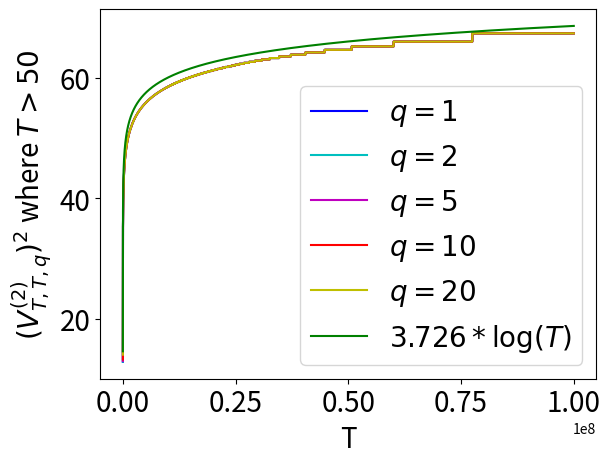

Generate this figure with matplotlib: (Note: this script raises an exception after producing the figure.)
# !/usr/bin/env python
# coding: utf-8

import numpy as np
import matplotlib.pyplot as plt
from scipy import stats

# Data Range
n = np.array(range(50, 100000000, 1000))

# Compute different confidence interval
t_value_1q = (stats.t.ppf(1.0-(1.0/(n**2)), n-1-1))**2 
t_value_2q = (stats.t.ppf(1.0-(1.0/(n**2)), n-2-1))**2
t_value_5q = (stats.t.ppf(1.0-(1.0/(n**2)), n-5-1))**2
t_value_10q = (stats.t.ppf(1.0-(1.0/(n**2)), n-10-1))**2
t_value_20q = (stats.t.ppf(1.0-(1.0/(n**2)), n-20-1))**2
ucb_cw = 3.726*np.log(n)

# Plotting Data
colors = list("gbcmryk")
shape = ['--^', '--v', '--H', '--d', '--+', '--*']
plt.plot(n, t_value_1q, colors[1], label=r'$q=1$')
plt.plot(n, t_value_2q, colors[2], label=r'$q=2$')
plt.plot(n, t_value_5q, colors[3], label=r'$q=5$')
plt.plot(n, t_value_10q, colors[4], label=r'$q=10$')
plt.plot(n, t_value_20q, colors[5], label=r'$q=20$')
plt.plot(n, ucb_cw, colors[0], label=r'$3.726*\log(T)$')

plt.rc('font', size=20)
plt.xticks(fontsize=20)
plt.yticks(fontsize=20)
plt.legend(loc='lower right', numpoints=1)

plt.xlabel('T', fontsize=20)
plt.ylabel(r'$(V_{T,T,q}^{(2)})^2$ where $T>50$', fontsize=20)

# Saving the result
plt.savefig('plots/figure1b.png', bbox_inches='tight')
